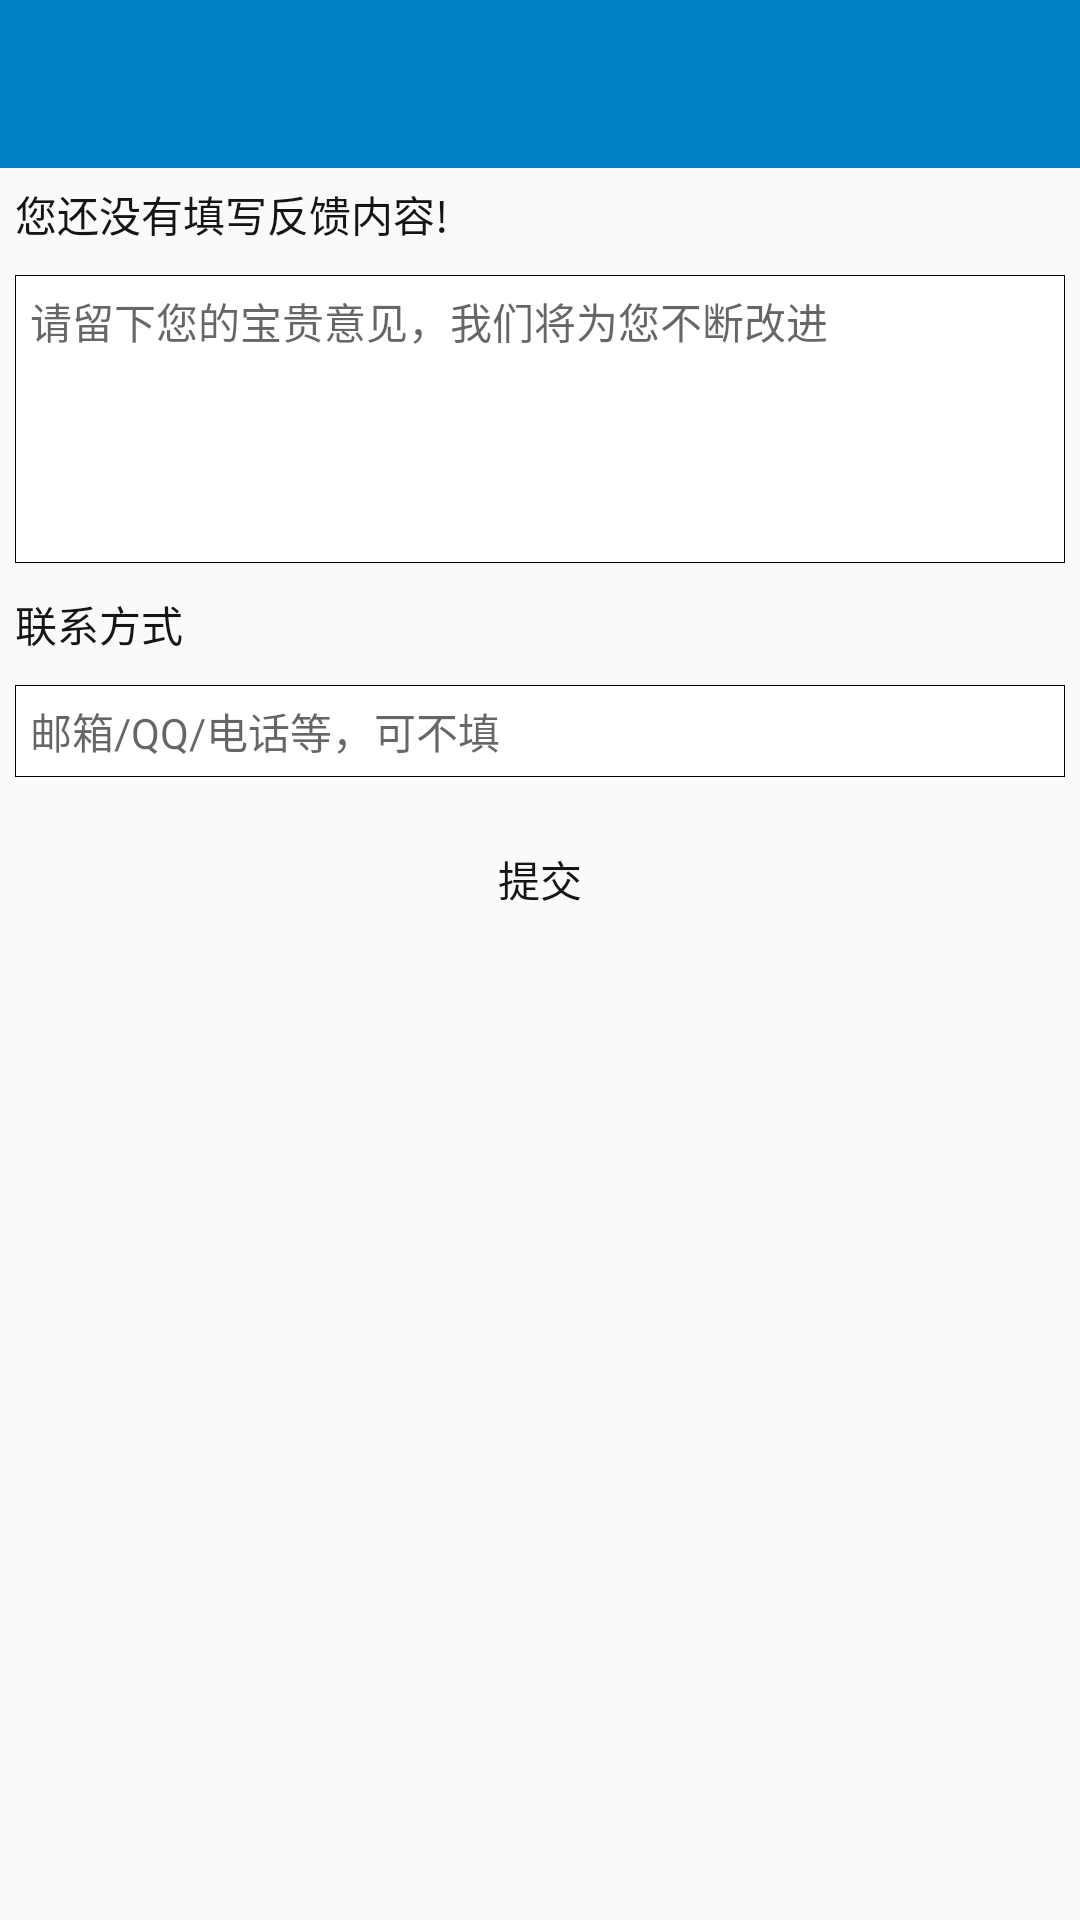

Write the Android layout XML for this screen, with the resource values it uses.
<!-- AndroidManifest.xml: application theme AppTheme -->
<!-- res/layout/activity_feed_back.xml -->
<?xml version="1.0" encoding="utf-8"?>
<RelativeLayout xmlns:android="http://schemas.android.com/apk/res/android"
    android:layout_width="match_parent"
    android:layout_height="match_parent">

    <include
        android:id="@+id/tl_header"
        layout="@layout/item_activity_header" />

    <TextView
        android:id="@+id/tv_content"
        android:text="@string/please_add_feedback"
        android:padding="@dimen/view_common_padding"
        android:layout_below="@id/tl_header"
        android:layout_width="match_parent"
        android:layout_height="wrap_content" />
    <EditText
        android:id="@+id/et_content"
        android:hint="@string/leave_msg"
        android:minLines="5"
        android:gravity="left|top"
        android:background="@drawable/edittext_background_selector"
        android:layout_margin="@dimen/view_common_margin"
        android:padding="@dimen/view_common_padding"
        android:layout_below="@id/tv_content"
        android:layout_width="match_parent"
        android:layout_height="wrap_content" />
    <TextView
        android:id="@+id/tv_contact"
        android:text="@string/please_add_contact"
        android:padding="@dimen/view_common_padding"
        android:layout_below="@id/et_content"
        android:layout_width="match_parent"
        android:layout_height="wrap_content" />
    <EditText
        android:id="@+id/et_contact"
        android:hint="@string/leave_contact"
        android:maxLines="1"
        android:background="@drawable/edittext_background_selector"
        android:layout_below="@id/tv_contact"
        android:layout_margin="@dimen/view_common_margin"
        android:padding="@dimen/view_common_padding"
        android:layout_width="match_parent"
        android:layout_height="wrap_content" />
    <Button
        android:id="@+id/bt_submit"
        android:text="@string/submit"
        android:layout_margin="@dimen/view_common_margin"
        android:background="@drawable/function_button_selector"
        android:layout_below="@id/et_contact"
        android:layout_width="match_parent"
        android:layout_height="wrap_content" />
    <ProgressBar
        android:id="@+id/pb_progress"
        android:visibility="invisible"
        style="?android:progressBarStyle"
        android:layout_marginTop="10dp"
        android:layout_centerHorizontal="true"
        android:layout_below="@id/bt_submit"
        android:layout_width="wrap_content"
        android:layout_height="wrap_content" />
</RelativeLayout>
<!-- res/layout/item_activity_header.xml (included above) -->
<?xml version="1.0" encoding="utf-8"?>
<android.support.v7.widget.Toolbar
    xmlns:android="http://schemas.android.com/apk/res/android"
    xmlns:app="http://schemas.android.com/apk/res-auto"
    android:id="@+id/tl_main"
    android:layout_alignParentTop="true"
    android:layout_width="match_parent"
    android:layout_height="wrap_content"
    android:background="?attr/colorPrimary"
    android:minHeight="?attr/actionBarSize"
    android:popupTheme="@style/ThemeOverlay.AppCompat.Light"
    app:titleTextColor="@color/white"
    app:theme="@style/ThemeOverlay.AppCompat.ActionBar">
</android.support.v7.widget.Toolbar>
<!-- resources referenced by this layout -->
<resources>
  <color name="white">#FFFFFF</color>
  <dimen name="view_common_margin">5dp</dimen>
  <dimen name="view_common_padding">5dp</dimen>
  <!-- drawable edittext_background_selector (drawable) -->
  <?xml version="1.0" encoding="utf-8"?>
  <selector xmlns:android="http://schemas.android.com/apk/res/android">
      <item android:state_focused="true" >
          <shape android:shape="rectangle">
              <solid android:color="@color/white" />
              <stroke
                  android:color="@color/red"
                  android:width="1px"/>
          </shape>
      </item>
  
      <item>
          <shape android:shape="rectangle">
              <solid android:color="@android:color/white" />
              <stroke
                  android:color="@color/black"
                  android:width="1px"/>
          </shape>
      </item>
  </selector>
  <string name="leave_contact">邮箱/QQ/电话等，可不填</string>
  <string name="leave_msg">请留下您的宝贵意见，我们将为您不断改进</string>
  <string name="please_add_contact">联系方式</string>
  <string name="please_add_feedback">您还没有填写反馈内容!</string>
  <string name="submit">提交</string>
  <style name="AppTheme" parent="Theme.AppCompat.Light.DarkActionBar">
          
          <item name="colorPrimary">@color/colorPrimary</item>
          <item name="colorPrimaryDark">@color/colorPrimaryDark</item>
          <item name="colorAccent">@color/colorAccent</item>
          <item name="android:textColor">#161515</item>
          <item name="android:textSize">14sp</item>
          <item name="windowNoTitle">true</item>
      </style>
  <color name="red">#FF0000</color>
  <color name="black">#000000</color>
  <color name="colorPrimary">#0081c5</color>
  <color name="colorPrimaryDark">#00bcd5</color>
  <color name="colorAccent">#00bcd5</color>
</resources>
